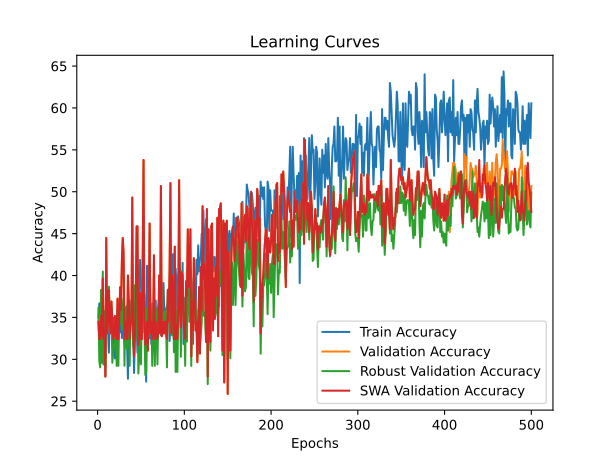

The table this chart was drawn from, first rows:
time; train_accuracy; train_loss; valid_accuracy; valid_loss; valid_accuracy_robust; valid_accuracy_swa; valid_accuracy_robust_swa
36,5321; 34,9481; 1,2651; 34,4828; 1,0916; 36,1162; 34,4828; 36,1162
72,1863; 36,6782; 1,1717; 32,4138; 1,1098; 29,7641; 32,4138; 29,7641
108,3156; 35,2941; 1,1343; 32,4138; 1,1488; 29,0381; 32,4138; 29,0381
147,0831; 35,6401; 1,1122; 35,1724; 1,0977; 38,2940; 35,1724; 38,2940
184,4069; 32,8720; 1,1168; 32,7586; 1,1337; 29,5826; 32,7586; 29,5826
224,8964; 35,2941; 1,1132; 39,6552; 1,0954; 40,4719; 39,6552; 40,4719
259,9326; 29,4118; 1,0962; 32,4138; 1,1223; 29,4011; 32,4138; 29,4011
298,5975; 31,8339; 1,1037; 33,4483; 1,1004; 35,7532; 33,4483; 35,7532
337,2337; 28,0277; 1,1162; 27,9310; 1,1040; 29,2196; 27,9310; 29,2196
374,7244; 35,6401; 1,1066; 44,4828; 1,0865; 38,8385; 44,4828; 38,8385
416,2340; 36,6782; 1,0953; 33,1034; 1,1688; 34,4828; 33,1034; 34,4828
454,3258; 33,9100; 1,1052; 34,4828; 1,1004; 36,1162; 34,4828; 36,1162
490,4990; 30,7958; 1,1414; 38,2759; 1,1879; 38,6570; 38,2759; 38,6570
523,8712; 34,9481; 1,1390; 34,4828; 1,1071; 35,7532; 34,4828; 35,7532
565,9317; 34,6021; 1,1025; 33,1034; 1,1038; 34,6642; 33,1034; 34,6642
605,7639; 35,9862; 1,1060; 36,8966; 1,0784; 36,1162; 36,8966; 36,1162
641,6126; 34,9481; 1,1337; 34,8276; 1,1050; 29,5826; 34,8276; 29,5826
678,1087; 34,9481; 1,1099; 32,4138; 1,0959; 30,8530; 32,4138; 30,8530
716,5065; 31,1419; 1,1135; 32,7586; 1,1090; 31,7604; 32,7586; 31,7604
756,6396; 30,1038; 1,1143; 35,1724; 1,0961; 31,3975; 35,1724; 31,3975
794,2370; 33,9100; 1,0986; 33,1034; 1,1688; 34,8457; 33,1034; 34,8457
832,3568; 30,7958; 1,1444; 32,4138; 1,2435; 29,2196; 32,4138; 29,2196
873,8070; 34,6021; 1,1475; 37,2414; 1,1528; 35,9347; 37,2414; 35,9347
917,4175; 34,2561; 1,1309; 32,4138; 1,2615; 29,2196; 32,4138; 29,2196
956,3866; 33,2180; 1,1794; 34,4828; 1,0583; 36,1162; 34,4828; 36,1162
997,5654; 33,2180; 1,1046; 38,6207; 1,0810; 34,4828; 38,6207; 34,4828
1041,4046; 37,7163; 1,0995; 35,8621; 1,0721; 35,9347; 35,8621; 35,9347
1078,4926; 32,5260; 1,1269; 41,7241; 1,1392; 33,5753; 41,7241; 33,5753
1115,2916; 34,2561; 1,1200; 44,4828; 1,0627; 36,4791; 44,4828; 36,4791
1158,7689; 34,9481; 1,1205; 42,7586; 1,0607; 37,3866; 42,7586; 37,3866
1196,4207; 32,1799; 1,1558; 32,4138; 1,1434; 29,2196; 32,4138; 29,2196
1240,1590; 31,4879; 1,1008; 33,1034; 1,1098; 35,2087; 33,1034; 35,2087
1275,1323; 31,4879; 1,1459; 34,4828; 1,0627; 36,2976; 34,4828; 36,2976
1315,4893; 31,8339; 1,1476; 32,4138; 1,1040; 31,2160; 32,4138; 31,2160
1352,0089; 27,6817; 1,1511; 40,0000; 1,0784; 36,2976; 40,0000; 36,2976
1389,9953; 36,3322; 1,0958; 36,8966; 1,0771; 37,0236; 36,8966; 37,0236
1428,4379; 37,0242; 1,0836; 32,4138; 1,1575; 29,2196; 32,4138; 29,2196
1466,2657; 34,9481; 1,1311; 34,1379; 1,1033; 36,1162; 34,1379; 36,1162
1503,3045; 35,6401; 1,1331; 34,4828; 1,0657; 36,1162; 34,4828; 36,1162
1540,7488; 34,6021; 1,1167; 49,3103; 1,0623; 37,3866; 49,3103; 37,3866
1581,7138; 34,2561; 1,0931; 33,1034; 1,1264; 31,5789; 33,1034; 31,5789
1620,5294; 28,3737; 1,1379; 30,3448; 1,1357; 31,9419; 30,3448; 31,9419
1660,7837; 32,5260; 1,1331; 32,4138; 1,0968; 38,8385; 32,4138; 38,8385
1696,6214; 33,9100; 1,1677; 37,2414; 1,1090; 32,3049; 37,2414; 32,3049
1735,4350; 34,2561; 1,1018; 45,8621; 1,0365; 40,4719; 45,8621; 40,4719
1775,0010; 30,7958; 1,1132; 45,8621; 1,0610; 41,1978; 45,8621; 41,1978
1814,1328; 40,4844; 1,1120; 31,7241; 1,1420; 28,3122; 31,7241; 28,3122
1855,2649; 32,1799; 1,1121; 33,1034; 1,1101; 30,6715; 33,1034; 30,6715
1894,8405; 41,8685; 1,0902; 37,9310; 1,0805; 37,7495; 37,9310; 37,7495
1934,3240; 39,4464; 1,1291; 32,4138; 1,1058; 29,4011; 32,4138; 29,4011
1973,8451; 38,7543; 1,1147; 32,4138; 1,0912; 35,9347; 32,4138; 35,9347
2010,1223; 33,2180; 1,1047; 42,0690; 1,0540; 38,6570; 42,0690; 38,6570
2045,6951; 37,0242; 1,0957; 53,7931; 1,0477; 41,1978; 53,7931; 41,1978
2085,4272; 37,7163; 1,1257; 34,4828; 1,0840; 34,6642; 34,4828; 34,6642
2123,6632; 32,5260; 1,1170; 31,7241; 1,1258; 28,1307; 31,7241; 28,1307
2164,1943; 27,3356; 1,1113; 32,4138; 1,1490; 28,4936; 32,4138; 28,4936
2203,9067; 41,1765; 1,1285; 34,4828; 1,0845; 36,1162; 34,4828; 36,1162
2243,7206; 37,7163; 1,1293; 31,0345; 1,1167; 32,1234; 31,0345; 32,1234
2280,3334; 36,3322; 1,0995; 36,5517; 1,0820; 33,0309; 36,5517; 33,0309
2317,4767; 32,5260; 1,1111; 46,2069; 1,0790; 40,2904; 46,2069; 40,2904
... 440 more rows
